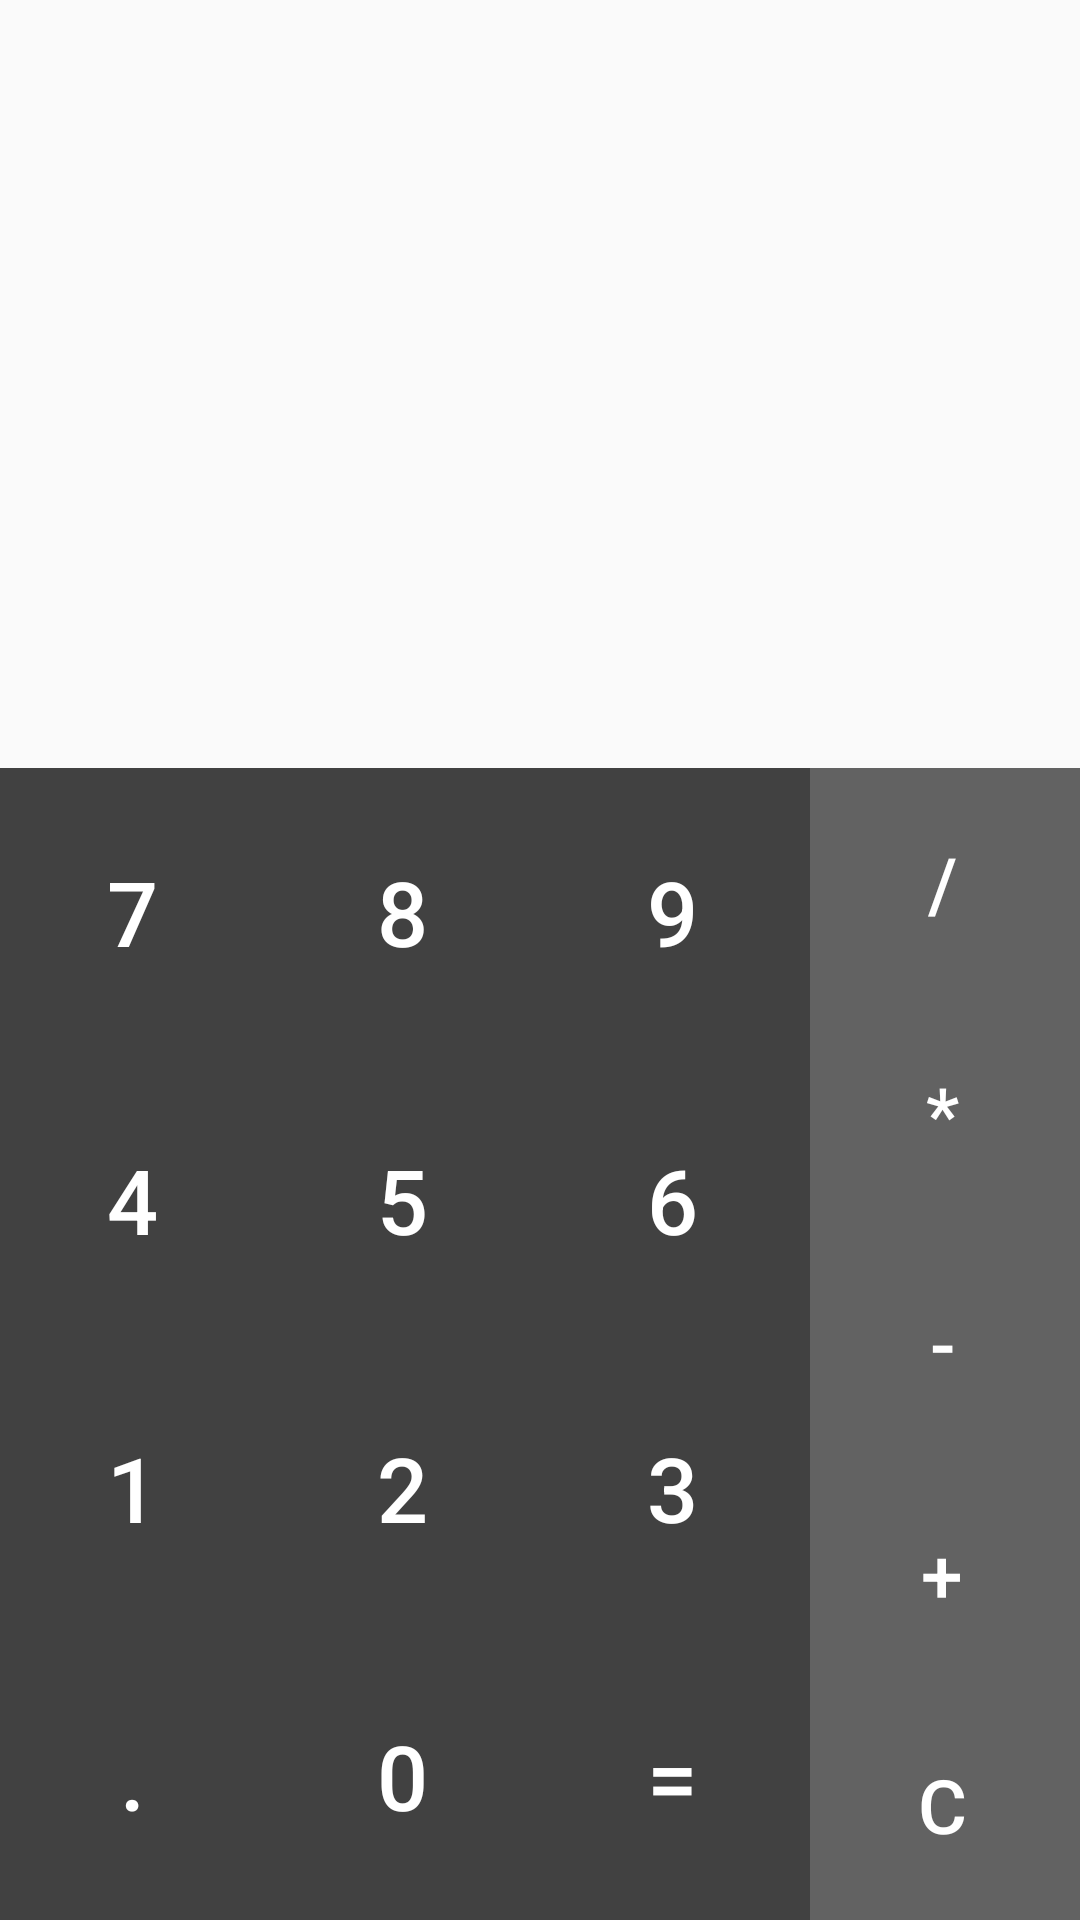

This screen was rendered from an Android layout file. Write that file and the resources it references.
<!-- AndroidManifest.xml: application theme MyMaterialTheme -->
<!-- res/layout/activity_calc.xml -->
<?xml version="1.0" encoding="utf-8"?>
<android.support.constraint.ConstraintLayout xmlns:android="http://schemas.android.com/apk/res/android"
    xmlns:app="http://schemas.android.com/apk/res-auto"
    xmlns:tools="http://schemas.android.com/tools"
    android:layout_width="match_parent"
    android:layout_height="match_parent"
    tools:context="com.gelostech.whatsspy.activities.CalcActivity">

    <LinearLayout xmlns:android="http://schemas.android.com/apk/res/android"
        xmlns:tools="http://schemas.android.com/tools"
        android:id="@+id/activity_main"
        android:layout_width="match_parent"
        android:layout_height="match_parent"
        android:orientation="vertical"
        android:weightSum="5">

        <RelativeLayout
            android:layout_width="match_parent"
            android:layout_height="0dp"
            android:layout_weight="2">

            <TextView
                android:id="@+id/infoTextView"
                android:layout_width="match_parent"
                android:layout_height="wrap_content"
                android:textSize="30sp"
                android:paddingTop="5dp"
                android:paddingBottom="5dp"
                android:paddingLeft="5dp"/>

            <EditText
                android:id="@+id/editText"
                android:layout_width="match_parent"
                android:layout_height="match_parent"
                android:layout_below="@id/infoTextView"
                android:enabled="false"
                android:inputType="none"
                android:gravity="bottom"
                android:lines="2"
                android:maxLines="2"
                android:textSize="40sp"
                android:textColor="@color/darkGrey"
                android:background="@android:color/transparent"/>

        </RelativeLayout>

        <LinearLayout
            android:layout_width="match_parent"
            android:layout_height="0dp"
            android:layout_weight="3"
            android:orientation="horizontal"
            android:weightSum="4">

            <LinearLayout
                android:layout_width="0dp"
                android:layout_height="match_parent"
                android:layout_weight="3"
                android:orientation="horizontal"
                android:background="@color/darkGrey"
                android:weightSum="3">

                <LinearLayout
                    android:layout_width="0dp"
                    android:layout_height="match_parent"
                    android:layout_weight="1"
                    android:orientation="vertical"
                    android:weightSum="4">

                    <Button
                        android:id="@+id/buttonSeven"
                        style="@style/Widget.AppCompat.Button.Borderless"
                        android:layout_width="wrap_content"
                        android:layout_height="0dp"
                        android:layout_weight="1"
                        android:text="7"
                        android:textColor="@color/primaryText"
                        android:textSize="30sp" />

                    <Button
                        android:id="@+id/buttonFour"
                        style="@style/Widget.AppCompat.Button.Borderless"
                        android:layout_width="wrap_content"
                        android:layout_height="0dp"
                        android:layout_weight="1"
                        android:textColor="@color/primaryText"
                        android:text="4"
                        android:textSize="30sp" />

                    <Button
                        android:id="@+id/buttonOne"
                        style="@style/Widget.AppCompat.Button.Borderless"
                        android:layout_width="wrap_content"
                        android:layout_height="0dp"
                        android:layout_weight="1"
                        android:textColor="@color/primaryText"
                        android:text="1"
                        android:textSize="30sp" />

                    <Button
                        android:id="@+id/buttonDot"
                        style="@style/Widget.AppCompat.Button.Borderless"
                        android:layout_width="wrap_content"
                        android:layout_height="0dp"
                        android:textColor="@color/primaryText"
                        android:layout_weight="1"
                        android:text="."
                        android:textSize="30sp" />

                </LinearLayout>

                <LinearLayout
                    android:layout_width="0dp"
                    android:layout_height="match_parent"
                    android:layout_weight="1"
                    android:orientation="vertical"
                    android:weightSum="4">

                    <Button
                        android:id="@+id/buttonEight"
                        style="@style/Widget.AppCompat.Button.Borderless"
                        android:layout_width="wrap_content"
                        android:layout_height="0dp"
                        android:layout_weight="1"
                        android:textColor="@color/primaryText"
                        android:text="8"
                        android:textSize="30sp" />

                    <Button
                        android:id="@+id/buttonFive"
                        style="@style/Widget.AppCompat.Button.Borderless"
                        android:layout_width="wrap_content"
                        android:layout_height="0dp"
                        android:textColor="@color/primaryText"
                        android:layout_weight="1"
                        android:text="5"
                        android:textSize="30sp" />

                    <Button
                        android:id="@+id/buttonTwo"
                        style="@style/Widget.AppCompat.Button.Borderless"
                        android:layout_width="wrap_content"
                        android:layout_height="0dp"
                        android:textColor="@color/primaryText"
                        android:layout_weight="1"
                        android:text="2"
                        android:textSize="30sp" />

                    <Button
                        android:id="@+id/buttonZero"
                        style="@style/Widget.AppCompat.Button.Borderless"
                        android:layout_width="wrap_content"
                        android:layout_height="0dp"
                        android:layout_weight="1"
                        android:textColor="@color/primaryText"
                        android:text="0"
                        android:textSize="30sp" />

                </LinearLayout>

                <LinearLayout
                    android:layout_width="0dp"
                    android:layout_height="match_parent"
                    android:layout_weight="1"
                    android:orientation="vertical"
                    android:weightSum="4">

                    <Button
                        android:id="@+id/buttonNine"
                        style="@style/Widget.AppCompat.Button.Borderless"
                        android:layout_width="wrap_content"
                        android:layout_height="0dp"
                        android:textColor="@color/primaryText"
                        android:layout_weight="1"
                        android:text="9"
                        android:textSize="30sp" />

                    <Button
                        android:id="@+id/buttonSix"
                        style="@style/Widget.AppCompat.Button.Borderless"
                        android:layout_width="wrap_content"
                        android:layout_height="0dp"
                        android:textColor="@color/primaryText"
                        android:layout_weight="1"
                        android:text="6"
                        android:textSize="30sp" />

                    <Button
                        android:id="@+id/buttonThree"
                        style="@style/Widget.AppCompat.Button.Borderless"
                        android:layout_width="wrap_content"
                        android:layout_height="0dp"
                        android:textColor="@color/primaryText"
                        android:layout_weight="1"
                        android:text="3"
                        android:textSize="30sp" />

                    <Button
                        android:id="@+id/buttonEqual"
                        style="@style/Widget.AppCompat.Button.Borderless"
                        android:layout_width="wrap_content"
                        android:layout_height="0dp"
                        android:textColor="@color/primaryText"
                        android:layout_weight="1"
                        android:text="="
                        android:textSize="30sp" />

                </LinearLayout>

            </LinearLayout>

            <LinearLayout
                android:layout_width="0dp"
                android:layout_height="match_parent"
                android:layout_weight="1"
                android:background="@color/lightGrey"
                android:orientation="vertical"
                android:weightSum="5">

                <Button
                    android:id="@+id/buttonDivide"
                    style="@style/Widget.AppCompat.Button.Borderless"
                    android:layout_width="wrap_content"
                    android:layout_height="0dp"
                    android:textColor="@color/primaryText"
                    android:layout_weight="1"
                    android:text="/"
                    android:textSize="25sp" />

                <Button
                    android:id="@+id/buttonMultiply"
                    style="@style/Widget.AppCompat.Button.Borderless"
                    android:layout_width="wrap_content"
                    android:layout_height="0dp"
                    android:textColor="@color/primaryText"
                    android:layout_weight="1"
                    android:text="*"
                    android:textSize="25sp" />

                <Button
                    android:id="@+id/buttonSubtract"
                    style="@style/Widget.AppCompat.Button.Borderless"
                    android:layout_width="wrap_content"
                    android:layout_height="0dp"
                    android:textColor="@color/primaryText"
                    android:layout_weight="1"
                    android:text="-"
                    android:textSize="25sp" />

                <Button
                    android:id="@+id/buttonAdd"
                    style="@style/Widget.AppCompat.Button.Borderless"
                    android:layout_width="wrap_content"
                    android:layout_height="0dp"
                    android:textColor="@color/primaryText"
                    android:layout_weight="1"
                    android:text="+"
                    android:textSize="25sp" />

                <Button
                    android:id="@+id/buttonClear"
                    style="@style/Widget.AppCompat.Button.Borderless"
                    android:layout_width="wrap_content"
                    android:layout_height="0dp"
                    android:textColor="@color/primaryText"
                    android:layout_weight="1"
                    android:text="C"
                    android:textSize="25sp" />

            </LinearLayout>

        </LinearLayout>

    </LinearLayout>

</android.support.constraint.ConstraintLayout>
<!-- resources referenced by this layout -->
<resources>
  <color name="darkGrey">#414141</color>
  <color name="lightGrey">#626262</color>
  <color name="primaryText">#FFFFFF</color>
  <style name="MyMaterialTheme" parent="MyMaterialTheme.Base">
  
      </style>
  <style name="MyMaterialTheme.Base" parent="Theme.AppCompat.Light.NoActionBar">
          <item name="windowNoTitle">true</item>
          <item name="windowActionBar">false</item>
          <item name="colorPrimary">@color/colorPrimary</item>
          <item name="colorPrimaryDark">@color/colorPrimaryDark</item>
          <item name="colorAccent">@color/colorAccent</item>
      </style>
  <color name="colorPrimary">#075E54</color>
  <color name="colorPrimaryDark">#08524A</color>
  <color name="colorAccent">#34B7F1</color>
</resources>
